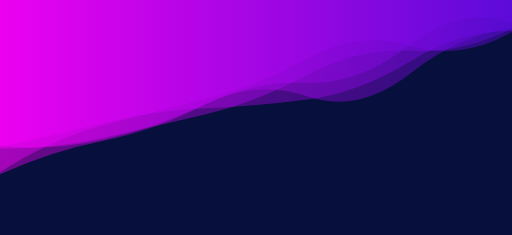
t = 0.00 s
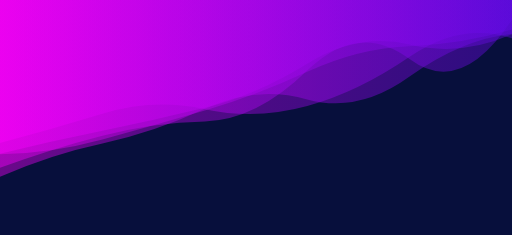
t = 1.67 s
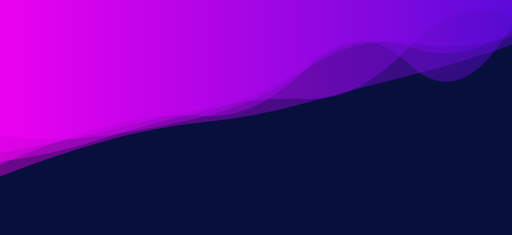
t = 3.33 s
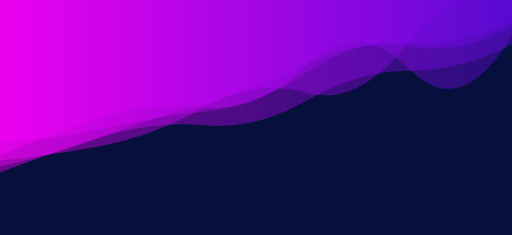
t = 5.00 s
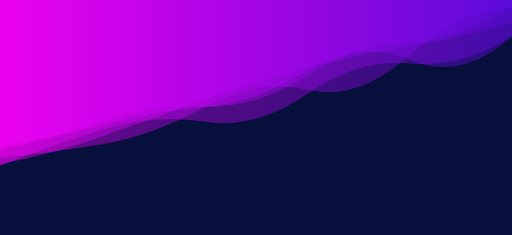
t = 6.67 s
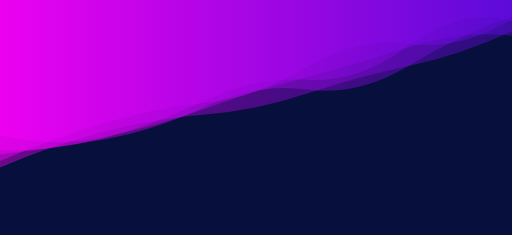
t = 8.34 s

The animated SVG that drew these frames (rendered in a browser with its animation timeline set to each time). Animation: 5 SMIL elements (animate=5); one cycle of 10.00 s, repeats indefinitely.

<?xml version="1.0" encoding="utf-8"?>
<svg xmlns="http://www.w3.org/2000/svg" xmlns:xlink="http://www.w3.org/1999/xlink" style="margin: auto; background: rgb(7, 15, 60); display: block; z-index: 1; position: relative; shape-rendering: auto;" width="1122" height="515" preserveAspectRatio="xMidYMid" viewBox="0 0 1122 515">
<g transform=""><linearGradient id="lg-0.10541191300588437" x1="0" x2="1" y1="0" y2="0">
  <stop stop-color="#ff00ff" offset="0"></stop>
  <stop stop-color="#630ae6" offset="1"></stop>
</linearGradient><path d="M 0 0 L 0 333.893 Q 112.2 303.901 224.4 267.304 T 448.8 231.707 T 673.2 161.764 T 897.6 92.1923 T 1122 18.1236 L 1122 0 Z" fill="url(#lg-0.10541191300588437)" opacity="0.4">
  <animate attributeName="d" dur="10s" repeatCount="indefinite" keyTimes="0;0.333;0.667;1" calcmod="spline" keySplines="0.2 0 0.2 1;0.2 0 0.2 1;0.2 0 0.2 1" begin="0s" values="M0 0L 0 376.95269870598895Q 112.2 304.92046222891946  224.4 274.84035782216824T 448.8 217.37612465366757T 673.2 128.3096574646392T 897.6 100.22527295895816T 1122 70.3184599167343L 1122 0 Z;M0 0L 0 296.64725240539997Q 112.2 313.32398925866215  224.4 297.95160847178295T 448.8 254.96116950491148T 673.2 150.8252903269965T 897.6 94.88378709292755T 1122 80.11357139339682L 1122 0 Z;M0 0L 0 329.1405016888568Q 112.2 303.78816551754744  224.4 266.4723361586651T 448.8 233.28827523748268T 673.2 165.45603059486984T 897.6 91.30575662478407T 1122 12.363261091976767L 1122 0 Z;M0 0L 0 376.95269870598895Q 112.2 304.92046222891946  224.4 274.84035782216824T 448.8 217.37612465366757T 673.2 128.3096574646392T 897.6 100.22527295895816T 1122 70.3184599167343L 1122 0 Z"></animate>
</path><path d="M 0 0 L 0 345.17 Q 112.2 333.593 224.4 315.286 T 448.8 233.962 T 673.2 195.469 T 897.6 126.351 T 1122 21.0736 L 1122 0 Z" fill="url(#lg-0.10541191300588437)" opacity="0.4">
  <animate attributeName="d" dur="10s" repeatCount="indefinite" keyTimes="0;0.333;0.667;1" calcmod="spline" keySplines="0.2 0 0.2 1;0.2 0 0.2 1;0.2 0 0.2 1" begin="-2s" values="M0 0L 0 341.97558656522557Q 112.2 329.9713306199302  224.4 313.2485952633742T 448.8 233.57021638866402T 673.2 191.5444380105341T 897.6 144.39983531984643T 1122 30.23011830264943L 1122 0 Z;M0 0L 0 309.08026335719586Q 112.2 277.3031077893763  224.4 241.51215571692717T 448.8 239.6970473875135T 673.2 235.52073708885905T 897.6 128.8369786363798T 1122 93.26818862053688L 1122 0 Z;M0 0L 0 352.62243353065276Q 112.2 342.0449162225059  224.4 320.03828352661156T 448.8 234.87756272709464T 673.2 204.62694455363436T 897.6 84.23692153301434T 1122 -0.2908917553085075L 1122 0 Z;M0 0L 0 341.97558656522557Q 112.2 329.9713306199302  224.4 313.2485952633742T 448.8 233.57021638866402T 673.2 191.5444380105341T 897.6 144.39983531984643T 1122 30.23011830264943L 1122 0 Z"></animate>
</path><path d="M 0 0 L 0 353.422 Q 112.2 337.366 224.4 299.567 T 448.8 218.488 T 673.2 153.77 T 897.6 100.454 T 1122 49.4843 L 1122 0 Z" fill="url(#lg-0.10541191300588437)" opacity="0.4">
  <animate attributeName="d" dur="10s" repeatCount="indefinite" keyTimes="0;0.333;0.667;1" calcmod="spline" keySplines="0.2 0 0.2 1;0.2 0 0.2 1;0.2 0 0.2 1" begin="-4s" values="M0 0L 0 371.15972170956695Q 112.2 341.3023500634396  224.4 296.78772961295584T 448.8 216.67571154245388T 673.2 137.8794439836555T 897.6 101.88455495650709T 1122 51.461992905594514L 1122 0 Z;M0 0L 0 312.14964542227784Q 112.2 328.20762710868905  224.4 306.03218063387277T 448.8 222.7036605630286T 673.2 190.7415934461844T 897.6 97.1242081082616T 1122 44.88266741672129L 1122 0 Z;M0 0L 0 349.379919353597Q 112.2 340.4521931023178  224.4 305.83386577853275T 448.8 250.69281547993074T 673.2 143.05031249020735T 897.6 102.95198371265596T 1122 73.00014050497776L 1122 0 Z;M0 0L 0 371.15972170956695Q 112.2 341.3023500634396  224.4 296.78772961295584T 448.8 216.67571154245388T 673.2 137.8794439836555T 897.6 101.88455495650709T 1122 51.461992905594514L 1122 0 Z"></animate>
</path><path d="M 0 0 L 0 361.271 Q 112.2 315.111 224.4 280.808 T 448.8 265.324 T 673.2 203.549 T 897.6 136.016 T 1122 75.5937 L 1122 0 Z" fill="url(#lg-0.10541191300588437)" opacity="0.4">
  <animate attributeName="d" dur="10s" repeatCount="indefinite" keyTimes="0;0.333;0.667;1" calcmod="spline" keySplines="0.2 0 0.2 1;0.2 0 0.2 1;0.2 0 0.2 1" begin="-6s" values="M0 0L 0 386.3246475538481Q 112.2 343.9162414753734  224.4 308.7451489150317T 448.8 279.1677393276266T 673.2 227.55307690912036T 897.6 164.23785130662992T 1122 107.71012714954742L 1122 0 Z;M0 0L 0 358.52409904440754Q 112.2 311.9525350154051  224.4 277.74555541495545T 448.8 263.806225560829T 673.2 200.91687903347082T 897.6 132.92131817723748T 1122 72.07257345325178L 1122 0 Z;M0 0L 0 387.7754615723825Q 112.2 335.9773713460808  224.4 316.8818507064517T 448.8 221.18626213866168T 673.2 213.6401217258848T 897.6 169.46958381135505T 1122 59.52008390994183L 1122 0 Z;M0 0L 0 386.3246475538481Q 112.2 343.9162414753734  224.4 308.7451489150317T 448.8 279.1677393276266T 673.2 227.55307690912036T 897.6 164.23785130662992T 1122 107.71012714954742L 1122 0 Z"></animate>
</path><path d="M 0 0 L 0 314.563 Q 112.2 308.128 224.4 279.759 T 448.8 235.475 T 673.2 156.901 T 897.6 125.26 T 1122 79.9092 L 1122 0 Z" fill="url(#lg-0.10541191300588437)" opacity="0.4">
  <animate attributeName="d" dur="10s" repeatCount="indefinite" keyTimes="0;0.333;0.667;1" calcmod="spline" keySplines="0.2 0 0.2 1;0.2 0 0.2 1;0.2 0 0.2 1" begin="-8s" values="M0 0L 0 376.3114676958328Q 112.2 325.86047514930095  224.4 296.19481680836844T 448.8 269.11009579769967T 673.2 152.77217792020733T 897.6 133.1442937531542T 1122 39.67905386265886L 1122 0 Z;M0 0L 0 337.4520599523221Q 112.2 288.7202080957477  224.4 252.8360548486855T 448.8 231.68414391282056T 673.2 141.85666926894945T 897.6 153.66299086074608T 1122 81.99345257264139L 1122 0 Z;M0 0L 0 291.701382704681Q 112.2 327.5140142002251  224.4 306.6510285274017T 448.8 239.26146765827235T 673.2 171.92671421559874T 897.6 96.8910151940587T 1122 77.82748067072077L 1122 0 Z;M0 0L 0 376.3114676958328Q 112.2 325.86047514930095  224.4 296.19481680836844T 448.8 269.11009579769967T 673.2 152.77217792020733T 897.6 133.1442937531542T 1122 39.67905386265886L 1122 0 Z"></animate>
</path></g>
</svg>
